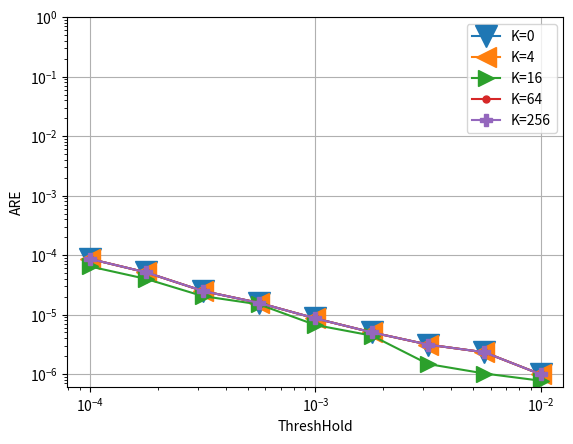

The script that saved this image:
# importing the required module
import matplotlib.pyplot as plt
import matplotlib
import numpy as np
import os
import pylab



###############################################################################
############################################################################### 

def numeric_binomial(n,k):
   c = 1
   for i in range(1,k+1):
       c *= n-(k-i)
       c /= i
   return c
   
def nSAB(x,y):
   return numeric_binomial(x+y-1,y-1)

###############################################################################
############################################################################### 

confs = [
	#8b overhead
	(64,4,12,2),
	(64,4,9,3),
	(64,4,7,4),
	(61,5,5,6), #210*3B = 630B lookup (encode the starting positions of counter 2-5)
	(64,5,8,4), #210*3B = 630B lookup (encode the starting positions of counter 2-5)
	(62,6,7,4), #252*4B = 1KB lookup (encode the starting positions of counter 2-6)
	#16b overhead
	(64,5,0,2), #One lookup for (size,offset) computation # 58905*3B=175KB lookup (encode the starting positions of counter 2-5)
	(64,6,4,2), #One lookup for (size,offset) computation # 210*4B=175KB lookup (encode the starting positions of counter 2-6)
	(64,6,0,3), #One lookup for (size,offset) computation #(if counters are restricted to 40 bits or so), 210*4B=175KB lookup (encode the starting positions of counter 2-6)
	(64,7,0,4), #One lookup for (size,offset) computation #(if counters are restricted to 32 bits or so), 53592*5B=260KB lookup (encode the starting positions of counter 2-6)
	(64,5,7,1), #One lookup for (size,offset) computation #per pool & 40920*3B = 120KB lookup (encode the starting positions of counter 2-5)
	(64,5,8,1), #Magic Division + One lookup for (size,offset) computation #per pool & 2925*3B = 9KB lookup (encode 22 size options for counter 1 (8-29) bits multiplied by SAB(24,4)) OR 20475*3B=60KB lookup table for SAB(24,5)
	(64,6,8,2), #One lookup for (size,offset) computation #per pool & 20349*4B = 80KB lookup (encode the starting positions of counter 2-6)
	(64,4,0,1), #
	#20b overhead
	(64,5,0,1),
	#24b overhead
	(64,6,0,1),
]


Height = 4
widths_array = [512, 1024, 2048, 4096, 8192, 16384, 32768, 65536, 131072, 262144, 524288, 1048576]

d = {}
m={}

for pool_config in confs:
        
        (pool_bit_size, counters_per_pool, initial_counter_size, counter_bit_increase) = pool_config

           
        factor = (float(pool_bit_size/8.0)/counters_per_pool)
        
        (ps, n, s, j) = pool_config
        
        cs0 = nSAB(np.ceil((ps-n*s)/j),n) 
        
        overhead_per_pool = float(np.ceil(np.log2(cs0)/8))
        
        if (64, 7, 0, 4) == pool_config:
            overhead_per_pool = 2.0
        
        #print(pool_config, overhead_per_pool)
                       
        memory_array = [width*Height*(factor+overhead_per_pool/counters_per_pool)/1024.0 for width in widths_array]
        
        d[pool_config] = memory_array
        

		# 0.5mb size(for heavy hitters)
        M = 0
        ind=0
        for mem in range(len(memory_array)):
                if memory_array[mem] < 500 and memory_array[mem]>M:
                        M=memory_array[mem]
                        ind=mem
        m[pool_config]=ind
	
	
	
    
confs = [
(64,4,0,1),
(64,4,12,2),
(64,4,7,4),
(64,5,8,1),
(64,6,0,1),
(64,6,4,2),
(62,6,7,4)
    ]

for c in confs:
    print(m[c])




y_cp_64_4_0_1_0 = [8.63804e-05, 5.1074e-05, 2.49853e-05, 1.57307e-05, 8.6161e-06, 5.0241e-06, 3.1279e-06, 2.32421e-06, 9.89094e-07]

y_cp_64_4_0_1_4 = [8.63803e-05, 5.10738e-05, 2.49851e-05, 1.57303e-05, 8.61558e-06, 5.02333e-06, 3.12672e-06, 2.32245e-06, 9.86216e-07]

y_cp_64_4_0_1_16 = [6.44201e-05, 3.9686e-05, 2.04879e-05, 1.48457e-05, 6.68315e-06, 4.42924e-06, 1.47523e-06, 1.02169e-06, 7.72629e-07]


y_cp_64_4_0_1_64 = [8.63803e-05, 5.10738e-05, 2.49851e-05, 1.57303e-05, 8.61558e-06, 5.02333e-06, 3.12672e-06, 2.32245e-06, 9.86216e-07]


y_cp_64_4_0_1_256 = [
    8.63803e-05,
    5.10738e-05,
    2.49851e-05,
    1.57303e-05,
    8.61558e-06,
    5.02333e-06,
    3.12672e-06,
    2.32245e-06,
    9.86216e-07
]

    
  	

markers=['o', 'v', '<', '>','.','P']
i=0
  



Thresholds = [	
     0.0001,
     0.000178,
     0.000316,
     0.000562,
     0.001,
     0.00178,
     0.00316,
     0.00562,
     0.01
     ]


# plotting the points 

i+=1
plt.plot(Thresholds, y_cp_64_4_0_1_0, marker = markers[i%(len(markers))],markersize=16)
i+=1
plt.plot(Thresholds, y_cp_64_4_0_1_4, marker = markers[i%(len(markers))],markersize=14)
i+=1
plt.plot(Thresholds, y_cp_64_4_0_1_16, marker = markers[i%(len(markers))],markersize=12)
i+=1
plt.plot(Thresholds, y_cp_64_4_0_1_64, marker = markers[i%(len(markers))],markersize=10)
i+=1
plt.plot(Thresholds, y_cp_64_4_0_1_256, marker = markers[i%(len(markers))],markersize=8)
i+=1

# naming the x axis
plt.xlabel('ThreshHold')
# naming the y axis
plt.ylabel('ARE')

plt.grid()
plt.yscale("log")
plt.xscale("log")

plt.ylim([0, 1])
  
# giving a title to my graph
#plt.title('HeavyHitters')

plt.gca().legend(( "K=0"  , "K=4" , "K=16", "K=64" ,"K=256"))

#plt.gca().legend(("y_cp_64_5_7_1", "y_cp_64_4_0_1" , "y_cp_64_4_12_2" , "y_cp_64_5_8_1" , "y_cp_64_5_8_4" , "y_cp_64_6_0_1" , "y_cp_64_6_4_2" , "y_cp_62_6_7_4" ))
# function to show the plot
plt.show()
